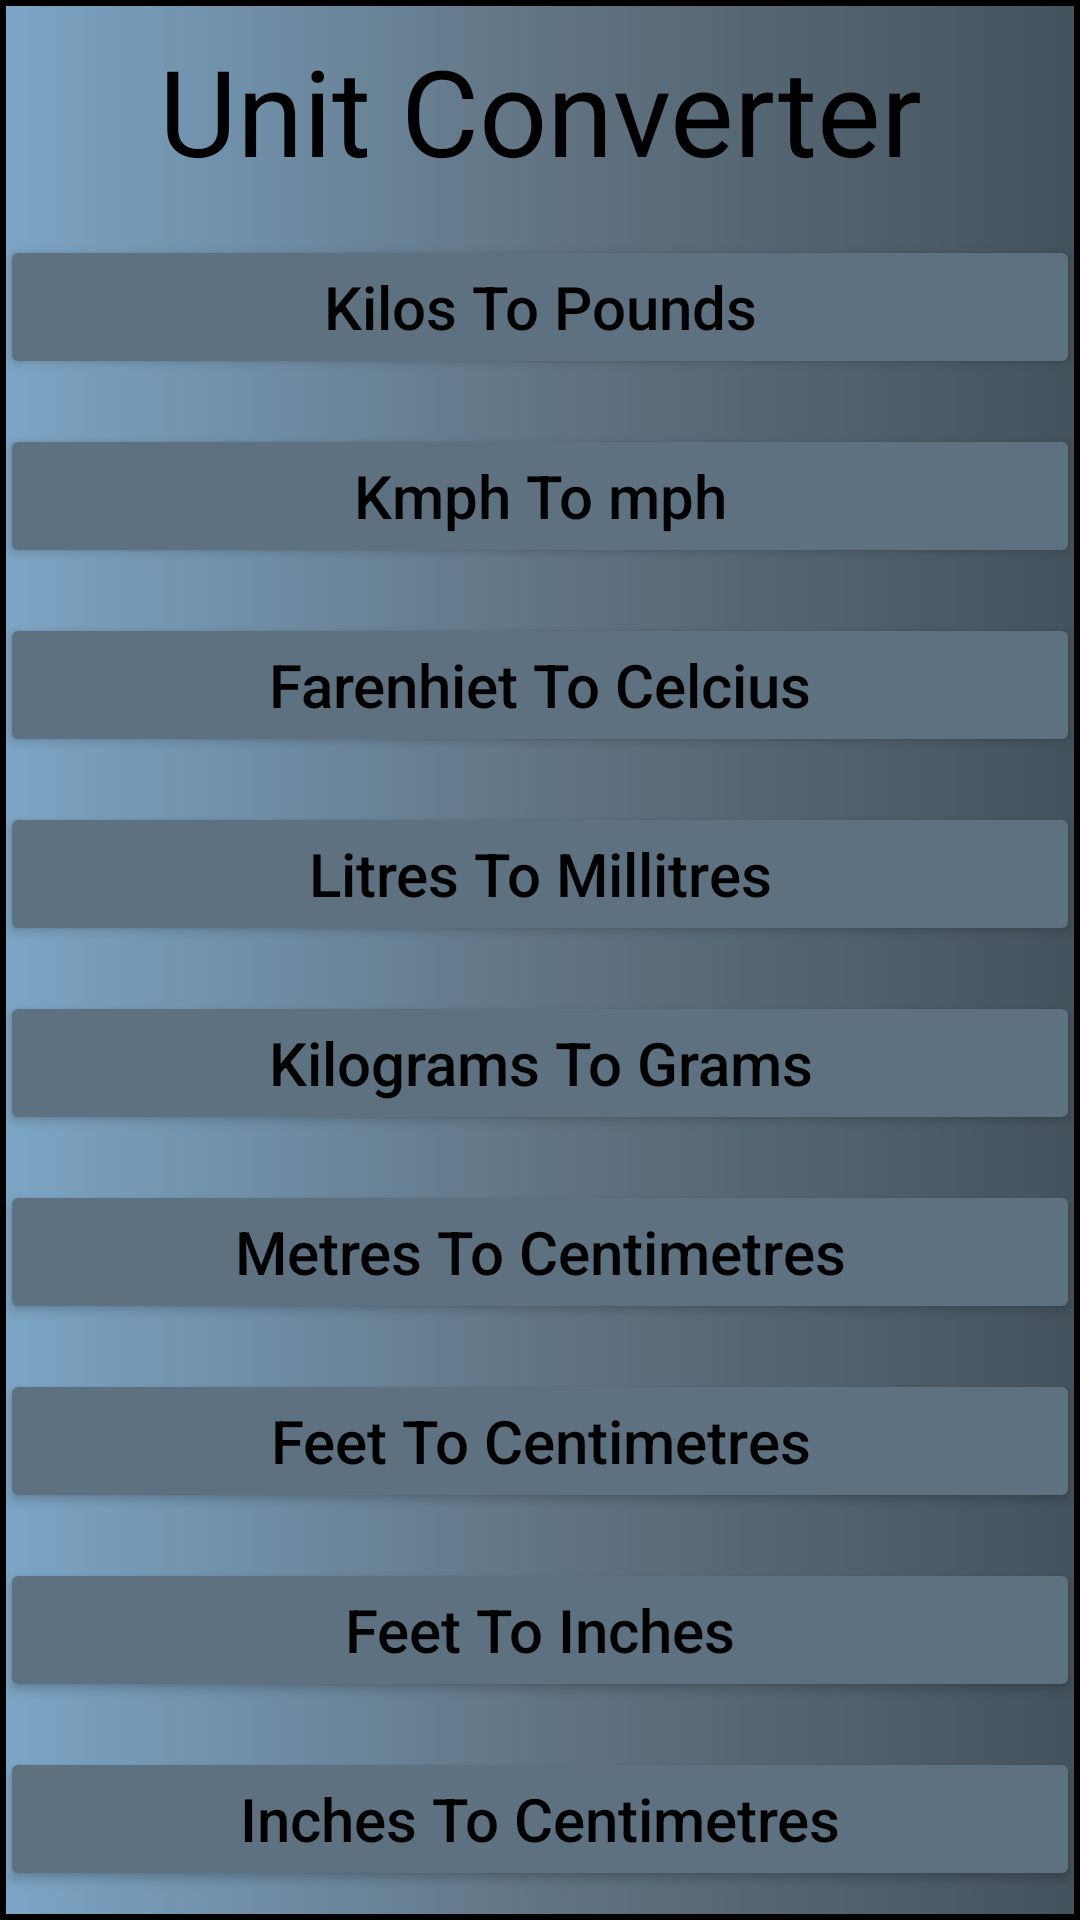

Produce the Android XML layout that renders to this screen, including the resource entries it uses.
<!-- AndroidManifest.xml: application theme Theme.UnitCoverter -->
<!-- res/layout/activity_main.xml -->
<?xml version="1.0" encoding="utf-8"?>
<LinearLayout xmlns:android="http://schemas.android.com/apk/res/android"
    xmlns:app="http://schemas.android.com/apk/res-auto"
    xmlns:tools="http://schemas.android.com/tools"
    android:layout_width="match_parent"
    android:layout_height="match_parent"
    android:orientation="vertical"
    android:background="@drawable/backgroundmain"
    tools:context=".MainActivity">

    <TextView
        android:id="@+id/title"
        android:layout_width="match_parent"
        android:layout_height="wrap_content"
        android:text="Unit Converter"
        android:textColor="@color/black"
        android:textSize="40sp"
        android:layout_marginTop="10dp"
        android:gravity="center"/>

  <Button
      android:id="@+id/kiloTopounds"
      android:layout_width="match_parent"
      android:layout_height="wrap_content"
      android:layout_below="@+id/title"
      android:backgroundTint="#5E7180"
      android:text="Kilos To Pounds"
      android:textColor="@color/black"
      android:textAllCaps="false"
      android:textSize="20sp"
      android:layout_marginTop="15dp"/>

    <Button
        android:id="@+id/KmphToMph"
        android:layout_width="match_parent"
        android:layout_height="wrap_content"
        android:layout_below="@+id/title"
        android:backgroundTint="#5E7180"
        android:text="Kmph To mph"
        android:textColor="@color/black"
        android:textAllCaps="false"
        android:textSize="20sp"
        android:layout_marginTop="15dp"/>

    <Button
        android:id="@+id/FToCelcius"
        android:layout_width="match_parent"
        android:layout_height="wrap_content"
        android:layout_below="@+id/title"
        android:backgroundTint="#5E7180"
        android:text="Farenhiet To Celcius"
        android:textColor="@color/black"
        android:textAllCaps="false"
        android:textSize="20sp"
        android:layout_marginTop="15dp"/>

    <Button
        android:id="@+id/LitToMl"
        android:layout_width="match_parent"
        android:layout_height="wrap_content"
        android:layout_below="@+id/title"
        android:backgroundTint="#5E7180"
        android:text="Litres To Millitres"
        android:textColor="@color/black"
        android:textAllCaps="false"
        android:textSize="20sp"
        android:layout_marginTop="15dp"/>

    <Button
        android:id="@+id/KgToG"
        android:layout_width="match_parent"
        android:layout_height="wrap_content"
        android:layout_below="@+id/title"
        android:backgroundTint="#5E7180"
        android:text="Kilograms To Grams"
        android:textColor="@color/black"
        android:textAllCaps="false"
        android:textSize="20sp"
        android:layout_marginTop="15dp"/>

    <Button
        android:id="@+id/MtoCm"
        android:layout_width="match_parent"
        android:layout_height="wrap_content"
        android:layout_below="@+id/title"
        android:backgroundTint="#5E7180"
        android:text="Metres To Centimetres"
        android:textColor="@color/black"
        android:textAllCaps="false"
        android:textSize="20sp"
        android:layout_marginTop="15dp"/>

    <Button
        android:id="@+id/FeetTocm"
        android:layout_width="match_parent"
        android:layout_height="wrap_content"
        android:layout_below="@+id/title"
        android:backgroundTint="#5E7180"
        android:text="Feet To Centimetres"
        android:textColor="@color/black"
        android:textAllCaps="false"
        android:textSize="20sp"
        android:layout_marginTop="15dp"/>

    <Button
        android:id="@+id/FeetToInches"
        android:layout_width="match_parent"
        android:layout_height="wrap_content"
        android:layout_below="@+id/title"
        android:backgroundTint="#5E7180"
        android:text="Feet To Inches"
        android:textColor="@color/black"
        android:textAllCaps="false"
        android:textSize="20sp"
        android:layout_marginTop="15dp"/>

    <Button
        android:id="@+id/InchToCenti"
        android:layout_width="match_parent"
        android:layout_height="wrap_content"
        android:layout_below="@+id/title"
        android:backgroundTint="#5E7180"
        android:text="Inches To Centimetres"
        android:textColor="@color/black"
        android:textAllCaps="false"
        android:textSize="20sp"
        android:layout_marginTop="15dp"/>





</LinearLayout>
<!-- resources referenced by this layout -->
<resources>
  <!-- drawable backgroundmain (drawable) -->
  <?xml version="1.0" encoding="utf-8"?>
  <shape xmlns:android="http://schemas.android.com/apk/res/android">
  
  <gradient
      android:startColor="#7CA5C5"
      android:centerColor="#617483"
      android:endColor="#44525C"/>
  
      <stroke
          android:color="@color/black"
          android:width="2dp"/>
  
  
  </shape>
  <style name="Theme.UnitCoverter" parent="Theme.MaterialComponents.DayNight.NoActionBar">
          
          <item name="colorPrimary">#813B53</item>
          <item name="colorPrimaryVariant">#34424E</item>
          <item name="colorOnPrimary">@color/white</item>
          
          <item name="colorSecondary">@color/teal_200</item>
          <item name="colorSecondaryVariant">@color/teal_700</item>
          <item name="colorOnSecondary">@color/black</item>
          
          <item name="android:statusBarColor" tools:targetApi="l">?attr/colorPrimaryVariant</item>
          
      </style>
  <!-- not gathered from this repository: default colours our renderer supplied (Android Studio template values) -->
  <color name="teal_200">#FF03DAC5</color>
  <color name="teal_700">#FF018786</color>
  <color name="black">#FF000000</color>
  <color name="white">#FFFFFFFF</color>
</resources>
